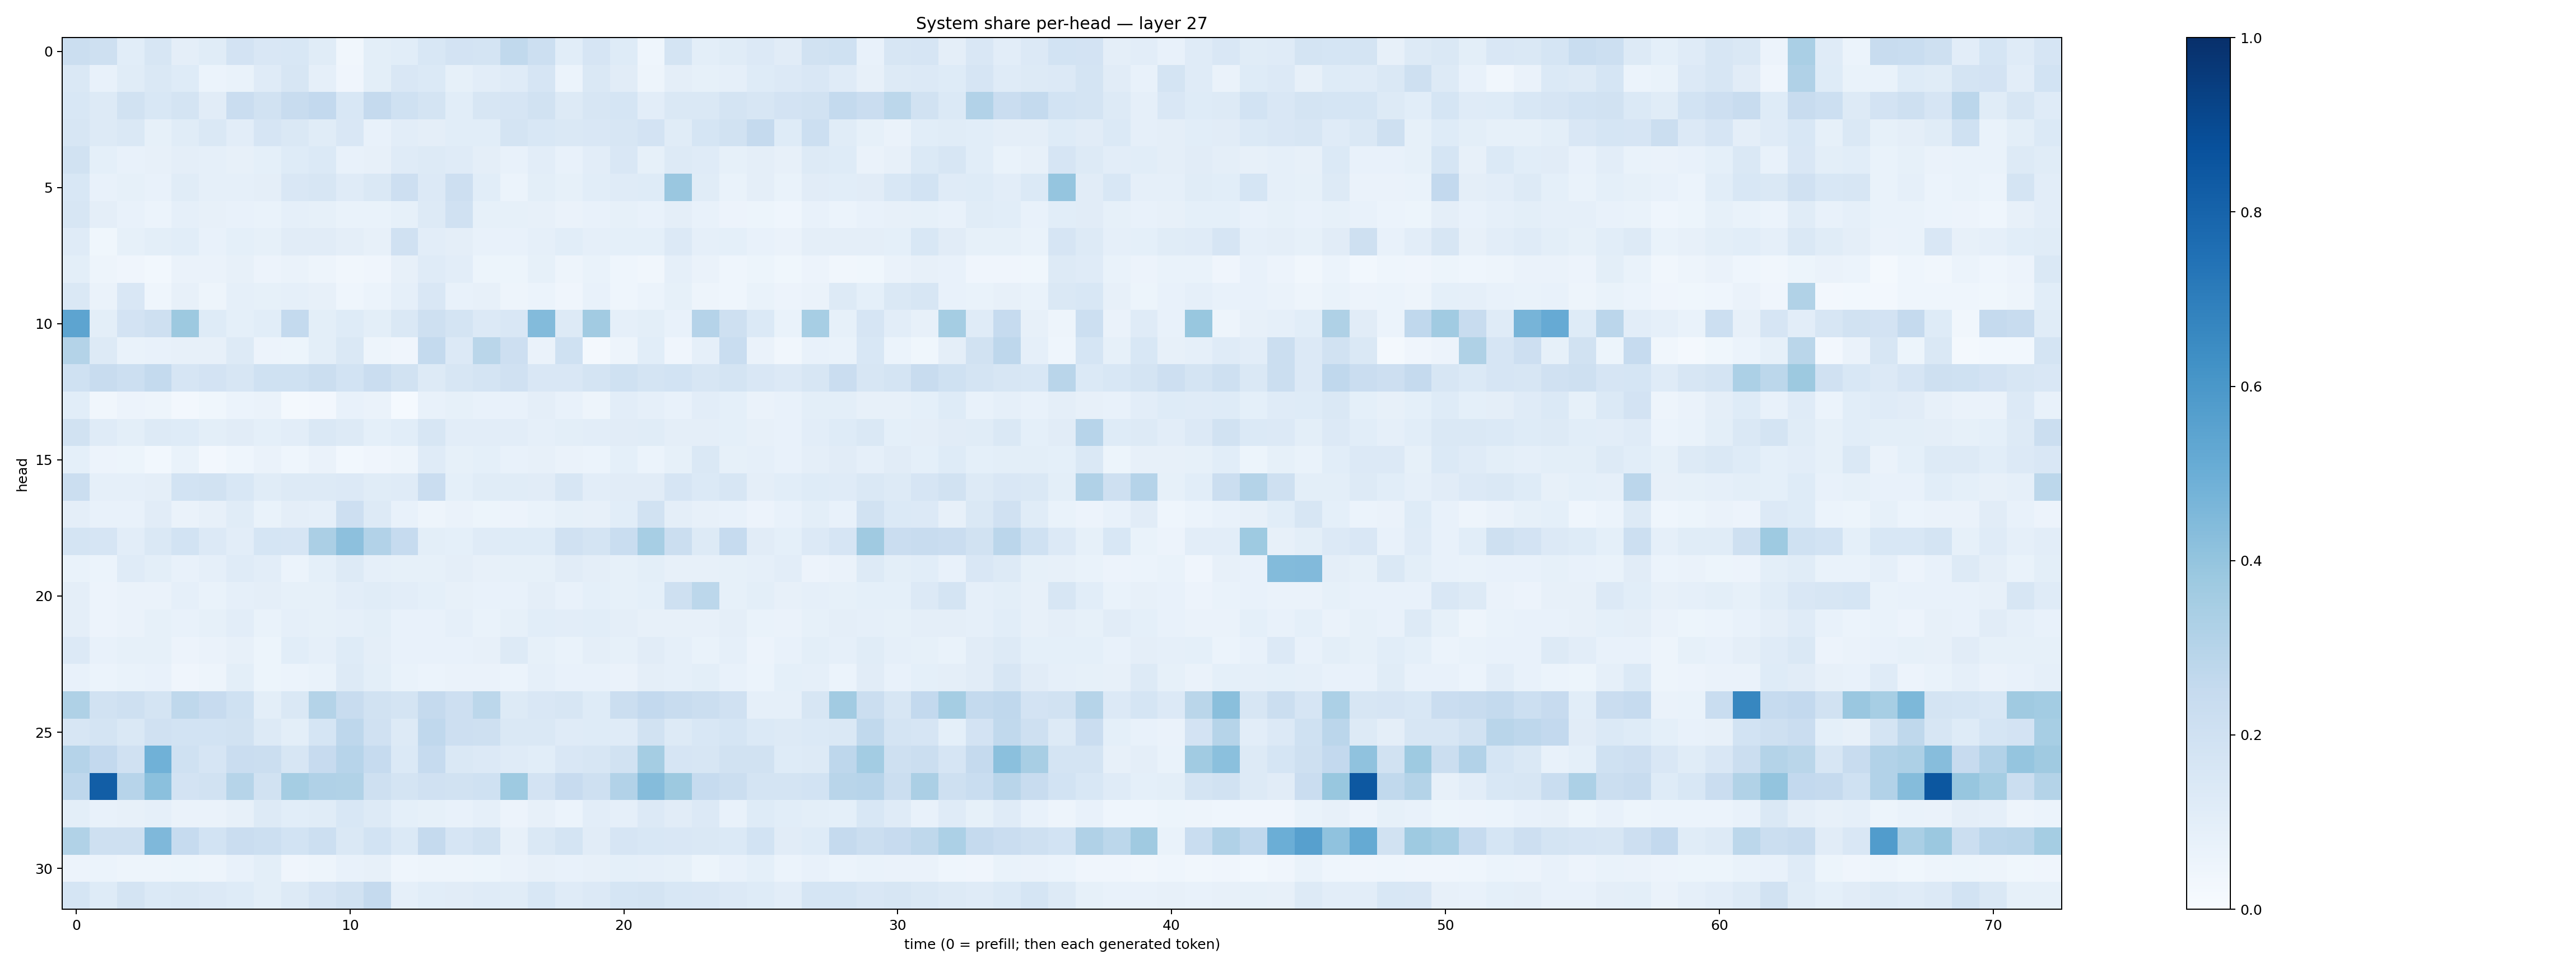

The file beside this chart, header and first rows:
0.2232516, 0.20510395, 0.10840021, 0.15982403, 0.09745814, 0.11536926, 0.1823072, 0.15159972, 0.15406622, 0.115712985, 0.03384337, 0.10126134, 0.108713396, 0.1534868, 0.18337016, 0.17410359, 0.2651386, 0.21755955, 0.1092832, 0.16577035, 0.124418095, 0.04461971, 0.1721637, 0.100204304
0.1424, 0.07714, 0.1164, 0.1447, 0.1217, 0.06139, 0.06752, 0.1203, 0.1582, 0.08905, 0.04064, 0.09867, 0.1507, 0.1405, 0.08253, 0.102, 0.1189, 0.1665, 0.05907, 0.1419, 0.113, 0.04929, 0.09499, 0.08295
0.153, 0.1324, 0.1948, 0.1553, 0.1722, 0.1122, 0.2275, 0.1925, 0.2375, 0.2608, 0.153, 0.2527, 0.2002, 0.1795, 0.1064, 0.1582, 0.1665, 0.1928, 0.1261, 0.1613, 0.1713, 0.1044, 0.1451, 0.1429
0.1571, 0.1276, 0.1421, 0.08321, 0.1142, 0.1439, 0.1036, 0.1678, 0.1477, 0.1134, 0.1485, 0.07559, 0.1024, 0.09693, 0.1082, 0.1072, 0.1759, 0.1524, 0.1424, 0.1508, 0.1621, 0.1835, 0.1142, 0.1695
0.1948, 0.09222, 0.07786, 0.08195, 0.09726, 0.08716, 0.08107, 0.08987, 0.1241, 0.1382, 0.07156, 0.07923, 0.1174, 0.1317, 0.119, 0.09484, 0.07611, 0.1054, 0.0774, 0.1025, 0.1499, 0.08466, 0.1314, 0.1184
0.154, 0.07471, 0.08519, 0.07332, 0.1153, 0.08927, 0.08913, 0.09432, 0.1495, 0.1565, 0.1178, 0.1474, 0.2129, 0.1333, 0.2128, 0.1063, 0.05934, 0.09924, 0.08389, 0.1068, 0.119, 0.1239, 0.3832, 0.1162
0.1617, 0.09686, 0.07281, 0.06087, 0.08922, 0.08139, 0.07394, 0.06936, 0.0892, 0.08532, 0.0681, 0.06753, 0.08372, 0.1309, 0.1986, 0.08329, 0.0829, 0.07839, 0.06324, 0.07303, 0.08367, 0.07754, 0.09557, 0.07491
0.1204, 0.03851, 0.08307, 0.09933, 0.1091, 0.07538, 0.09203, 0.08431, 0.1103, 0.1112, 0.09418, 0.07901, 0.1978, 0.1047, 0.09452, 0.07686, 0.07789, 0.08927, 0.1087, 0.08703, 0.0928, 0.09292, 0.1361, 0.08964
0.1001, 0.05053, 0.04112, 0.03065, 0.06555, 0.0637, 0.07954, 0.05498, 0.0625, 0.04733, 0.03178, 0.04242, 0.08091, 0.1202, 0.1038, 0.05141, 0.05407, 0.08347, 0.04991, 0.07005, 0.0455, 0.03299, 0.08966, 0.06479
0.1447, 0.06527, 0.1509, 0.04501, 0.08094, 0.0487, 0.08908, 0.08532, 0.08636, 0.07982, 0.04641, 0.05925, 0.08693, 0.1511, 0.0705, 0.08114, 0.04734, 0.06163, 0.0412, 0.07259, 0.04437, 0.06182, 0.08258, 0.04899
0.5421, 0.09992, 0.1817, 0.2073, 0.3759, 0.1222, 0.09127, 0.1085, 0.2553, 0.1011, 0.1235, 0.09908, 0.1424, 0.2098, 0.1761, 0.1343, 0.1488, 0.4386, 0.1294, 0.3595, 0.08596, 0.1011, 0.07619, 0.3043
0.3064, 0.1259, 0.06736, 0.07529, 0.07984, 0.07814, 0.1321, 0.05805, 0.0544, 0.09793, 0.147, 0.04769, 0.04041, 0.2555, 0.135, 0.2854, 0.2129, 0.0663, 0.2024, 0.01986, 0.04946, 0.1057, 0.03949, 0.08637
0.2015, 0.2374, 0.2162, 0.2576, 0.1661, 0.182, 0.158, 0.2028, 0.203, 0.2258, 0.184, 0.23, 0.1941, 0.1272, 0.1594, 0.1767, 0.1966, 0.1502, 0.1488, 0.176, 0.202, 0.1796, 0.186, 0.1607
0.1064, 0.03272, 0.0568, 0.04707, 0.02646, 0.03605, 0.05865, 0.06342, 0.0169, 0.02499, 0.07308, 0.06597, 0.01472, 0.07386, 0.08328, 0.07681, 0.07188, 0.0966, 0.07564, 0.0478, 0.1021, 0.08866, 0.07513, 0.1035
0.1879, 0.1187, 0.09809, 0.1324, 0.1222, 0.1006, 0.1114, 0.09172, 0.1047, 0.1409, 0.1326, 0.0931, 0.1064, 0.1638, 0.1027, 0.1021, 0.1032, 0.08984, 0.09779, 0.1035, 0.1131, 0.1134, 0.09528, 0.0958
0.09273, 0.05692, 0.05307, 0.02971, 0.0666, 0.02539, 0.04395, 0.06305, 0.0446, 0.06471, 0.02887, 0.0395, 0.05051, 0.1208, 0.08215, 0.09259, 0.07521, 0.07827, 0.06464, 0.06071, 0.09096, 0.06003, 0.08365, 0.1466
0.2223, 0.08925, 0.08756, 0.09525, 0.1864, 0.1897, 0.1533, 0.1163, 0.1306, 0.1273, 0.1344, 0.1134, 0.1189, 0.2289, 0.09259, 0.1159, 0.1146, 0.1109, 0.1565, 0.1032, 0.112, 0.1113, 0.1666, 0.1388
0.09583, 0.07582, 0.07468, 0.1112, 0.06492, 0.0807, 0.1168, 0.06966, 0.09533, 0.0897, 0.2142, 0.1252, 0.07757, 0.04948, 0.06567, 0.05368, 0.05563, 0.07019, 0.08462, 0.08183, 0.1063, 0.1895, 0.09643, 0.08043
0.1734, 0.1644, 0.1033, 0.1445, 0.184, 0.1363, 0.1049, 0.1692, 0.1664, 0.3334, 0.4155, 0.3096, 0.2485, 0.09849, 0.09372, 0.1194, 0.1241, 0.1247, 0.1957, 0.1775, 0.2309, 0.3448, 0.2189, 0.1275
0.06837, 0.06107, 0.1203, 0.1008, 0.07424, 0.08708, 0.1198, 0.102, 0.06228, 0.09212, 0.1254, 0.08913, 0.08412, 0.08474, 0.09626, 0.08191, 0.08407, 0.08307, 0.1129, 0.09384, 0.08493, 0.1013, 0.0796, 0.0803
0.09756, 0.05528, 0.06515, 0.06615, 0.08643, 0.06765, 0.08657, 0.09505, 0.08536, 0.08353, 0.105, 0.1135, 0.1027, 0.09327, 0.07992, 0.07145, 0.07221, 0.09546, 0.0705, 0.09341, 0.08366, 0.093, 0.2098, 0.2794
0.09526, 0.05471, 0.06295, 0.0859, 0.07389, 0.08325, 0.1027, 0.0676, 0.08843, 0.08462, 0.08783, 0.09906, 0.0737, 0.07808, 0.08961, 0.06762, 0.08293, 0.1079, 0.104, 0.1075, 0.09662, 0.08118, 0.08086, 0.08174
0.1347, 0.07092, 0.08409, 0.08319, 0.056, 0.06359, 0.08187, 0.05441, 0.1064, 0.08847, 0.1237, 0.09507, 0.07564, 0.07615, 0.07388, 0.07998, 0.1272, 0.08387, 0.06891, 0.0951, 0.08351, 0.1117, 0.08966, 0.06885
0.07655, 0.06041, 0.06662, 0.0774, 0.0401, 0.04947, 0.09962, 0.05131, 0.0605, 0.06926, 0.1306, 0.09862, 0.06718, 0.0595, 0.06338, 0.06368, 0.06066, 0.08748, 0.07046, 0.07247, 0.0641, 0.09681, 0.08976, 0.09993
0.323, 0.1906, 0.207, 0.1736, 0.2703, 0.2442, 0.2021, 0.1002, 0.1445, 0.3057, 0.2364, 0.1882, 0.1761, 0.2508, 0.214, 0.2801, 0.1289, 0.1504, 0.1588, 0.1221, 0.2261, 0.2592, 0.2421, 0.2206
0.1586, 0.1724, 0.1451, 0.1986, 0.1843, 0.184, 0.1893, 0.1317, 0.09905, 0.1709, 0.2742, 0.1981, 0.126, 0.2671, 0.2115, 0.2105, 0.1431, 0.1432, 0.1188, 0.1238, 0.1178, 0.1914, 0.1312, 0.1561
0.3036, 0.2579, 0.1989, 0.4844, 0.1999, 0.1665, 0.2282, 0.2231, 0.1626, 0.2452, 0.2948, 0.2492, 0.1367, 0.2473, 0.1422, 0.1341, 0.1206, 0.1073, 0.1514, 0.1579, 0.1931, 0.3545, 0.1656, 0.158
0.2749, 0.8216, 0.294, 0.4188, 0.1811, 0.1929, 0.298, 0.1933, 0.3538, 0.3167, 0.3143, 0.2066, 0.1757, 0.1967, 0.1882, 0.2008, 0.3735, 0.1813, 0.2427, 0.2089, 0.3119, 0.4373, 0.3758, 0.2482
0.1001, 0.07503, 0.0797, 0.0865, 0.06493, 0.06301, 0.08074, 0.1252, 0.1079, 0.116, 0.1525, 0.127, 0.09092, 0.08592, 0.07673, 0.08941, 0.05755, 0.07879, 0.06166, 0.1052, 0.08837, 0.135, 0.1127, 0.1336
0.3149, 0.2066, 0.2064, 0.4531, 0.2486, 0.1853, 0.2283, 0.2173, 0.1844, 0.2184, 0.146, 0.1869, 0.1389, 0.2507, 0.1675, 0.188, 0.07895, 0.144, 0.1745, 0.1118, 0.1676, 0.1549, 0.1497, 0.146
0.05652, 0.06062, 0.05021, 0.05009, 0.05193, 0.04759, 0.07223, 0.0986, 0.04249, 0.04926, 0.07804, 0.08175, 0.04638, 0.04871, 0.04957, 0.05275, 0.0636, 0.08136, 0.07162, 0.08195, 0.09193, 0.0865, 0.08352, 0.05314
0.1685, 0.1222, 0.1793, 0.1369, 0.1418, 0.1366, 0.1238, 0.101, 0.1257, 0.1678, 0.1947, 0.2518, 0.08769, 0.107, 0.1108, 0.1201, 0.1143, 0.1542, 0.1174, 0.1335, 0.1686, 0.1771, 0.1541, 0.151
